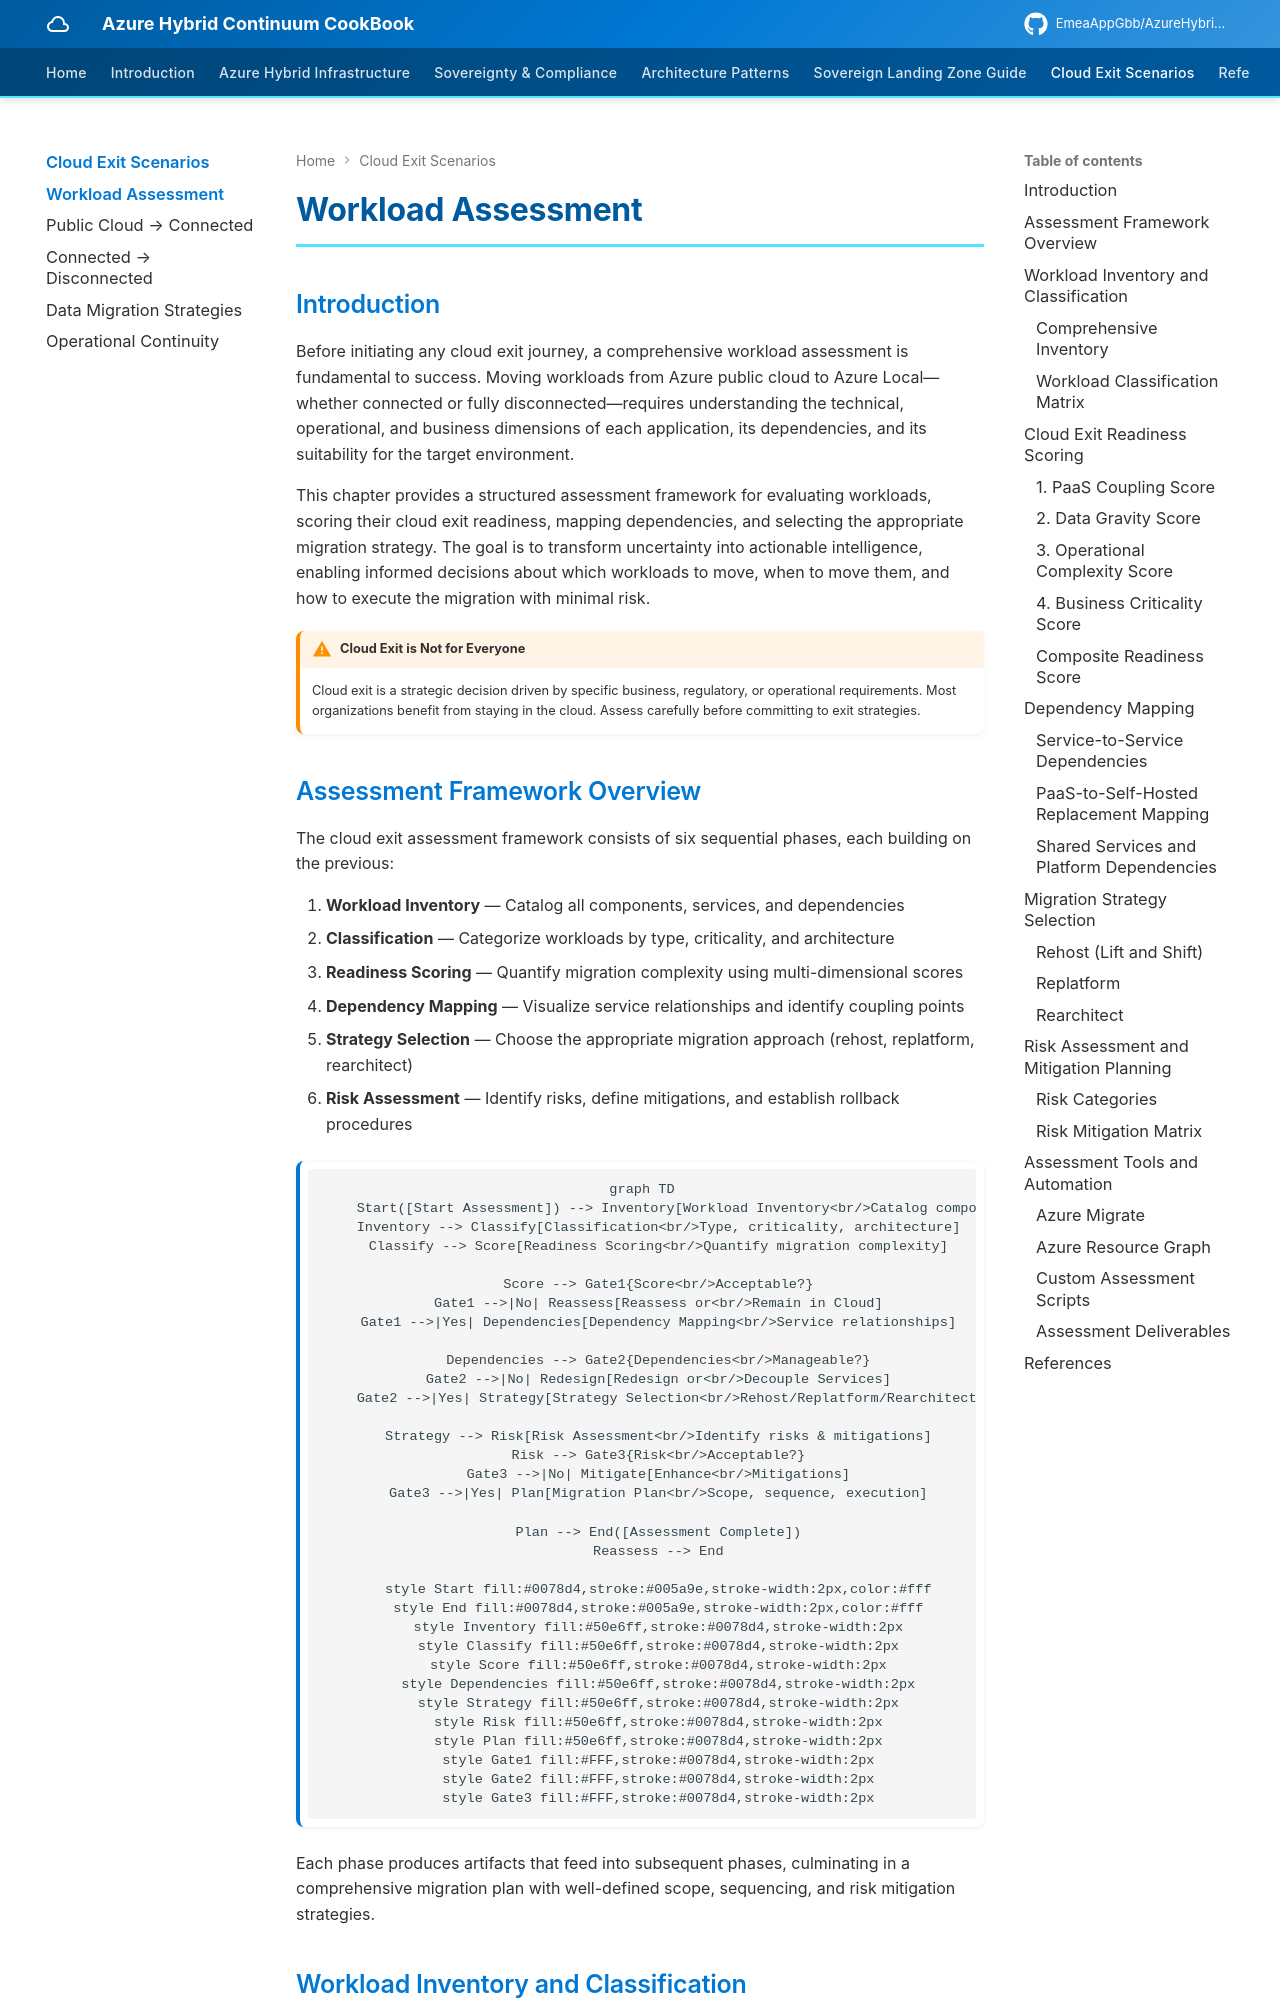

repository: EmeaAppGbb/AzureHybridContinuumCookBook · page: 06-cloud-exit-scenarios/01-assessment/index.html · generator: mkdocs

# Workload Assessment

## Introduction

Before initiating any cloud exit journey, a comprehensive workload assessment is fundamental to success. Moving workloads from Azure public cloud to Azure Local—whether connected or fully disconnected—requires understanding the technical, operational, and business dimensions of each application, its dependencies, and its suitability for the target environment.

This chapter provides a structured assessment framework for evaluating workloads, scoring their cloud exit readiness, mapping dependencies, and selecting the appropriate migration strategy. The goal is to transform uncertainty into actionable intelligence, enabling informed decisions about which workloads to move, when to move them, and how to execute the migration with minimal risk.

!!! warning "Cloud Exit is Not for Everyone"
    Cloud exit is a strategic decision driven by specific business, regulatory, or operational requirements. Most organizations benefit from staying in the cloud. Assess carefully before committing to exit strategies.
